12-way image classification set "skripsi" from GitHub (dedihkurnia/skripsi); label vocabulary: gymnocalycium mihanovichii var. filadelfiense, p.leninghausii cv. albispina, Coryphantha laui, Coryphantha laui 22, Echinopsis peruviana, Gymnocalycium baldianum, Gymnocalycium mihanovichii, Mammillaria spinosissima f r, Opuntia microdasys, Parodia leninghausii, Parodia leungsi, Parodia leninghausii albispina.

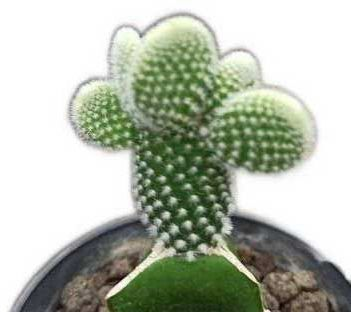
Label: Opuntia microdasys

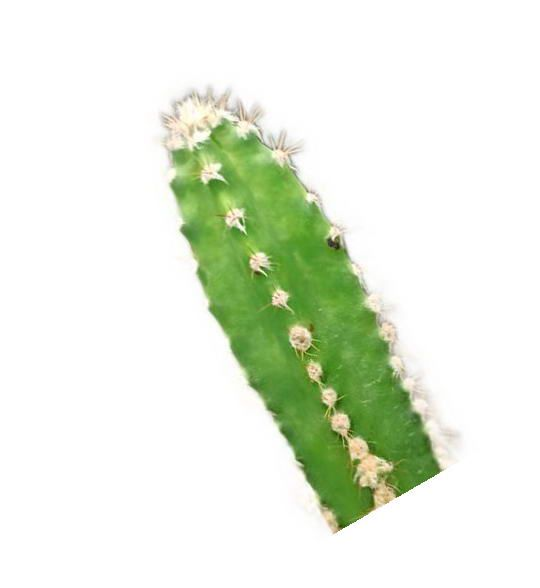
Label: Echinopsis peruviana

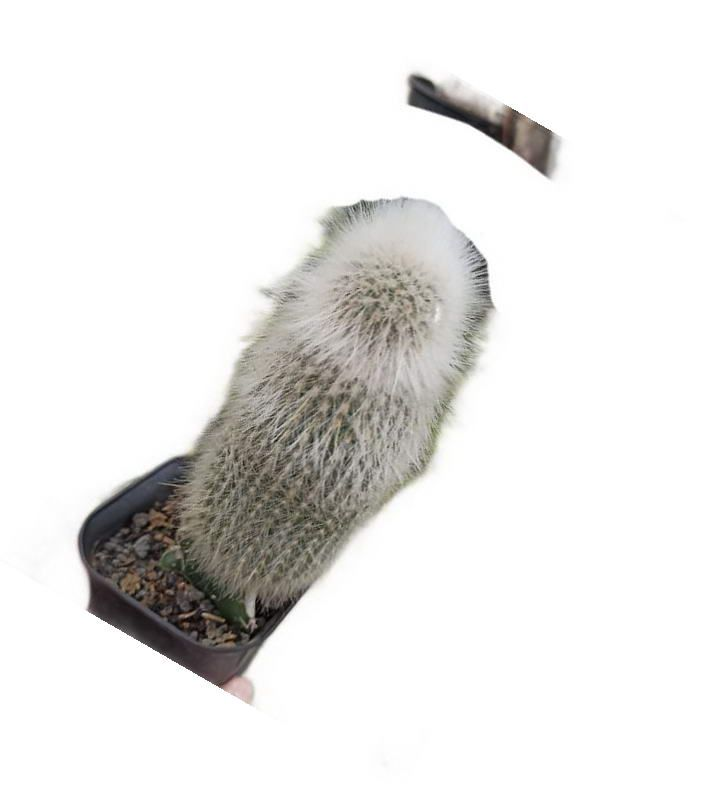
Label: Parodia leninghausii albispina

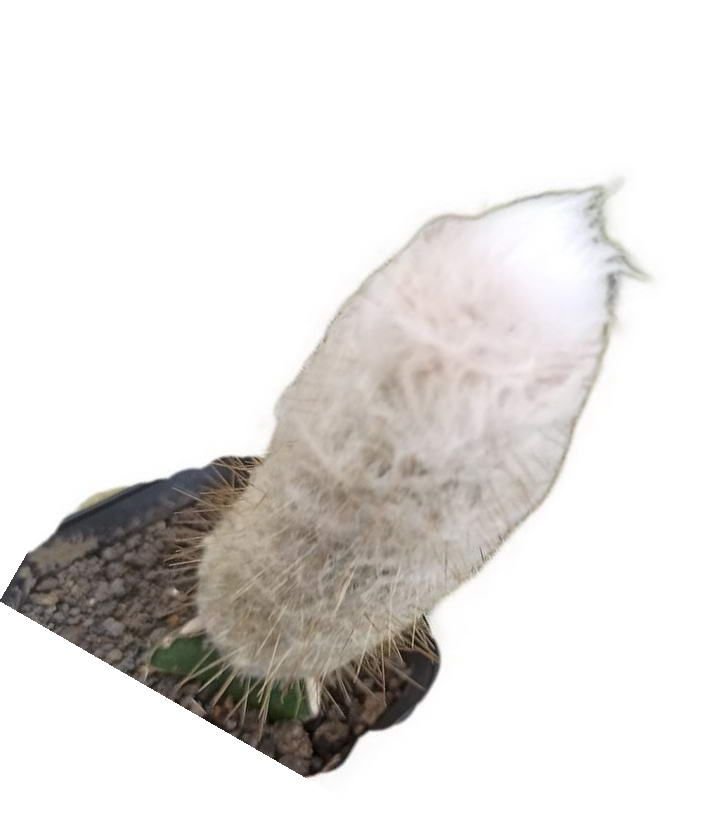
Label: Parodia leungsi

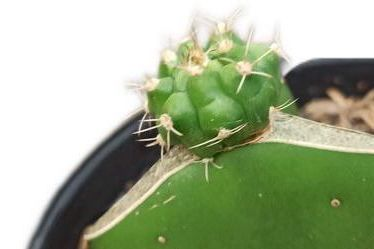
Label: Gymnocalycium baldianum

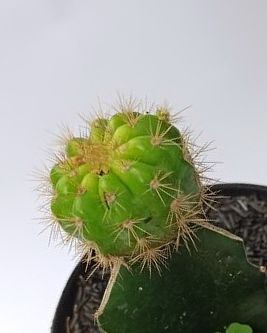
Label: gymnocalycium mihanovichii var. filadelfiense
